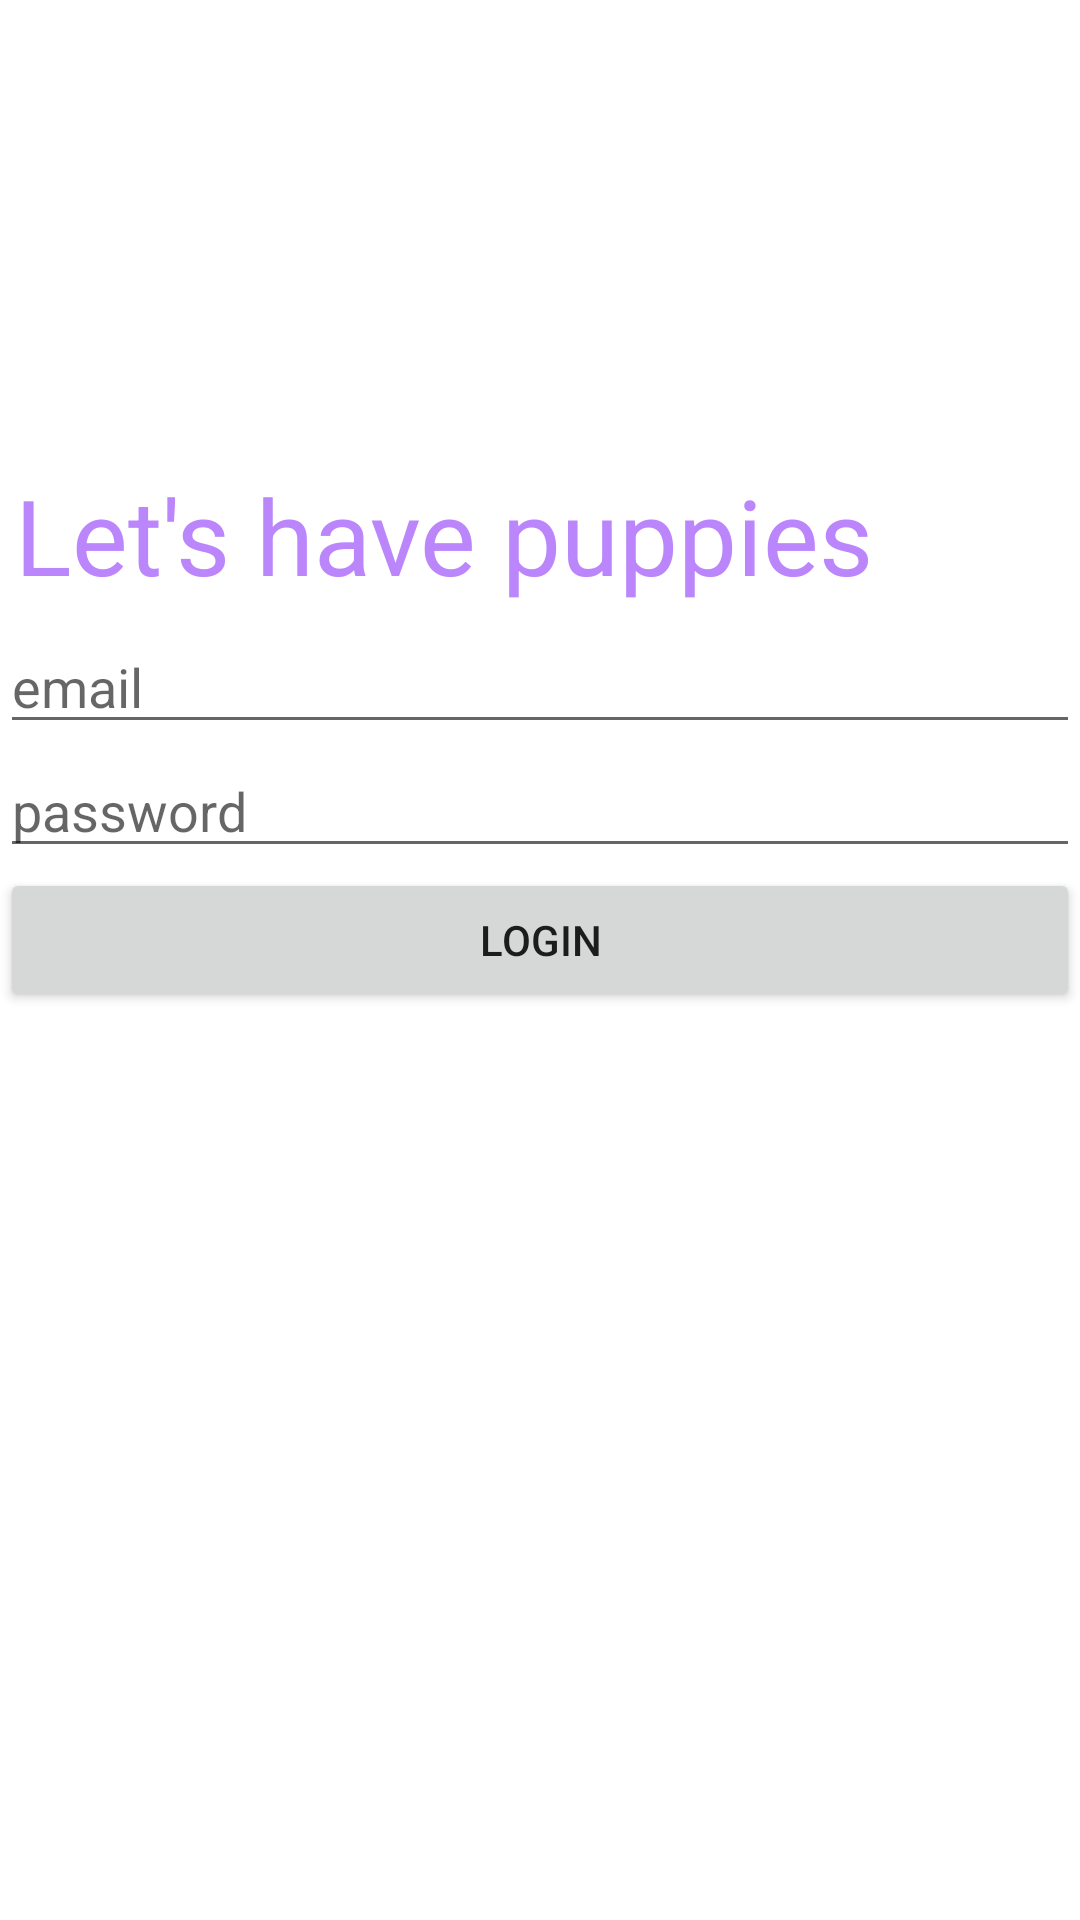

This screen was rendered from an Android layout file. Write that file and the resources it references.
<!-- AndroidManifest.xml: application theme Theme.DoggoProject -->
<!-- res/layout/activity_login.xml -->
<?xml version="1.0" encoding="utf-8"?>
<LinearLayout xmlns:android="http://schemas.android.com/apk/res/android"
    xmlns:app="http://schemas.android.com/apk/res-auto"
    xmlns:tools="http://schemas.android.com/tools"
    android:layout_width="match_parent"
    android:layout_height="match_parent"
    android:orientation="vertical">
    <ImageView
        android:id="@+id/logo_image"
        android:layout_width="150dp"
        android:layout_height="150dp"
        android:src="@drawable/dogicon"
        android:layout_gravity="center"
        />

    <TextView
        android:id="@+id/welcome_back"
        android:layout_width="wrap_content"
        android:layout_height="wrap_content"
        android:text="Let's have puppies"
        android:textColor="@color/purple_200"
        android:textSize="35sp"
        android:layout_margin="5dp"/>

    <EditText
        android:layout_width="match_parent"
        android:layout_height="wrap_content"
        android:hint="email"
        android:id="@+id/email"/>
    <EditText
        android:layout_width="match_parent"
        android:layout_height="wrap_content"
        android:hint="password"
        android:id="@+id/password"/>
    <Button
        android:layout_width="match_parent"
        android:layout_height="wrap_content"
        android:text="Login"
        android:id="@+id/login"/>
</LinearLayout>
<!-- resources referenced by this layout -->
<resources>
  <style name="Theme.DoggoProject" parent="Theme.MaterialComponents.DayNight.DarkActionBar">
          
          <item name="colorPrimary">@color/purple_500</item>
          <item name="colorPrimaryVariant">@color/purple_700</item>
          <item name="colorOnPrimary">@color/white</item>
          
          <item name="colorSecondary">@color/teal_200</item>
          <item name="colorSecondaryVariant">@color/teal_700</item>
          <item name="colorOnSecondary">@color/black</item>
          
          <item name="android:statusBarColor" tools:targetApi="l">?attr/colorPrimaryVariant</item>
          
      </style>
  <!-- not gathered from this repository: default colours our renderer supplied (Android Studio template values) -->
  <color name="purple_200">#FFBB86FC</color>
  <color name="purple_500">#FF6200EE</color>
  <color name="purple_700">#FF3700B3</color>
  <color name="teal_200">#FF03DAC5</color>
  <color name="teal_700">#FF018786</color>
  <color name="black">#FF000000</color>
  <color name="white">#FFFFFFFF</color>
</resources>
